Image classification data set "recortes" (Dxnn017/fruit-detector-pricer on GitHub). Class labels (10): apple red 1, banana 1, cantaloupe 2, cocos 1, granadilla 1, kiwi 1, maracuja 1, peach 2, pear forelle 1, pineapple mini 1.

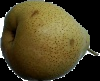
Label: pear forelle 1

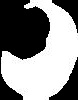
Label: maracuja 1

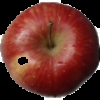
Label: apple red 1

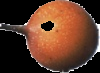
Label: granadilla 1

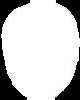
Label: kiwi 1

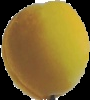
Label: peach 2
